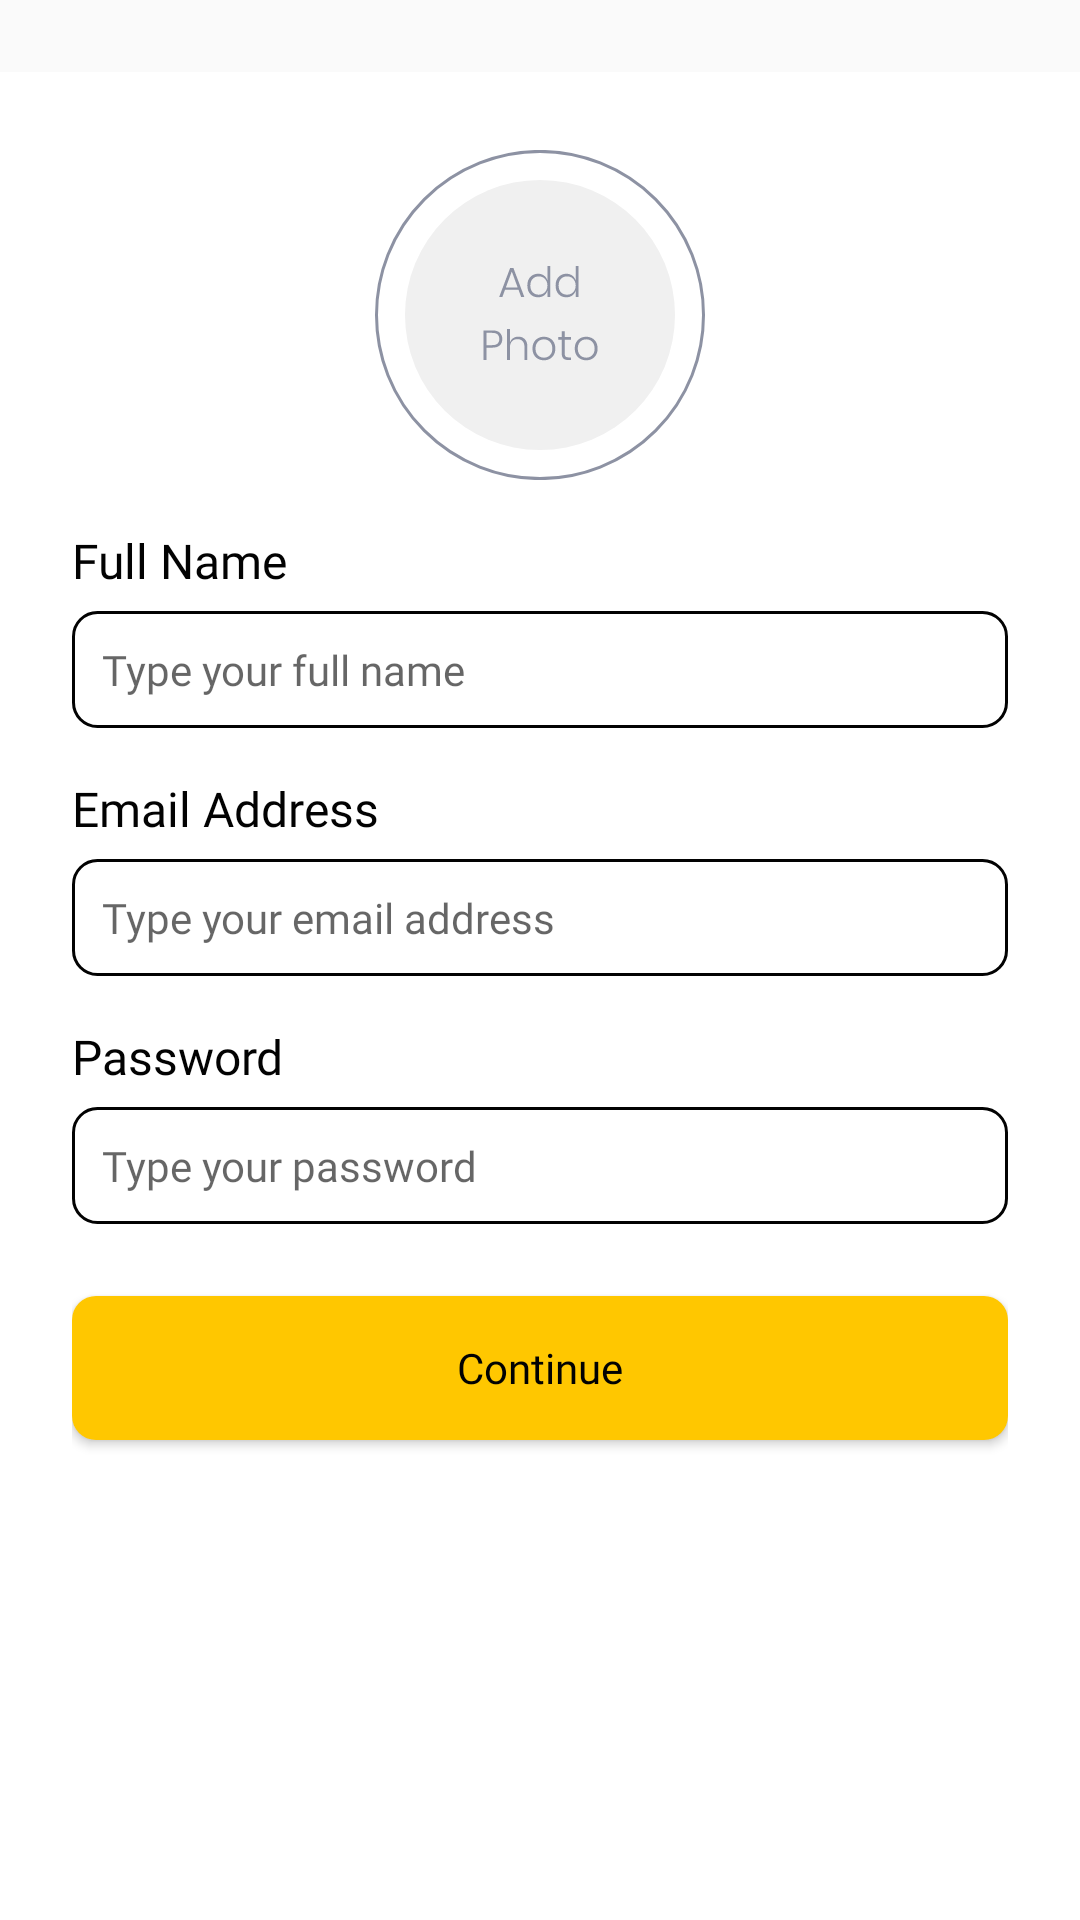

Android layout source for this screen:
<!-- AndroidManifest.xml: application theme AppTheme.noActionBar -->
<!-- res/layout/fragment_signup.xml -->
<?xml version="1.0" encoding="utf-8"?>
<androidx.core.widget.NestedScrollView xmlns:android="http://schemas.android.com/apk/res/android"
    xmlns:tools="http://schemas.android.com/tools"
    android:fillViewport="true"
    android:layout_width="match_parent"
    android:layout_height="match_parent"
    tools:context=".ui.auth.signup.SignupFragment">

    <LinearLayout
        android:orientation="vertical"
        android:paddingLeft="24dp"
        android:paddingRight="24dp"
        android:paddingTop="26dp"
        android:paddingBottom="26dp"
        android:layout_marginTop="24dp"
        android:background="#FFF"
        android:layout_width="match_parent"
        android:layout_height="match_parent">

        <ImageView
            android:id="@+id/ivProfile"
            android:layout_gravity="center"
            android:src="@drawable/ic_picture_empty"
            android:layout_width="110dp"
            android:layout_height="110dp"/>

        <TextView
            android:layout_marginTop="16dp"
            style="@style/TextView.PoppinsNormal16sp020202"
            android:text="Full Name"
            android:layout_width="match_parent"
            android:layout_height="wrap_content"/>

        <EditText
            android:id="@+id/etFullName"
            android:layout_marginTop="6dp"
            android:padding="10dp"
            style="@style/EditText.PoppinsNormal14sp8D92A3"
            android:hint="Type your full name"
            android:background="@drawable/shape_rectangle_outline_8_020202"
            android:layout_width="match_parent"
            android:layout_height="wrap_content"/>

        <TextView
            android:layout_marginTop="16dp"
            style="@style/TextView.PoppinsNormal16sp020202"
            android:text="Email Address"
            android:layout_width="match_parent"
            android:layout_height="wrap_content"/>

        <EditText
            android:id="@+id/etEmail"
            android:layout_marginTop="6dp"
            android:padding="10dp"
            style="@style/EditText.PoppinsNormal14sp8D92A3"
            android:hint="Type your email address"
            android:background="@drawable/shape_rectangle_outline_8_020202"
            android:layout_width="match_parent"
            android:layout_height="wrap_content"/>

        <TextView
            android:layout_marginTop="16dp"
            style="@style/TextView.PoppinsNormal16sp020202"
            android:text="Password"
            android:layout_width="match_parent"
            android:layout_height="wrap_content"/>

        <EditText
            android:id="@+id/etPassword"
            android:layout_marginTop="6dp"
            android:padding="10dp"
            style="@style/EditText.PoppinsNormal14sp8D92A3"
            android:hint="Type your password "
            android:inputType="textPassword"
            android:background="@drawable/shape_rectangle_outline_8_020202"
            android:layout_width="match_parent"
            android:layout_height="wrap_content"/>

        <Button
            android:id="@+id/btnContinue"
            android:text="Continue"
            android:textAllCaps="false"
            android:layout_marginTop="24dp"
            style="@style/Button.Primary"
            android:layout_width="match_parent"
            android:layout_height="wrap_content"/>

    </LinearLayout>
</androidx.core.widget.NestedScrollView>
<!-- resources referenced by this layout -->
<resources>
  <!-- drawable ic_picture_empty: vector/xml drawable (drawable, 5630 chars, omitted) -->
  <!-- drawable shape_rectangle_outline_8_020202 (drawable) -->
  <?xml version="1.0" encoding="utf-8"?>
  
  <shape xmlns:android="http://schemas.android.com/apk/res/android"
      android:shape="rectangle">
  
      <corners android:radius="8dp"/>
      <stroke android:color="#020202"
          android:width="1dp"/>
  
  </shape>
  <style name="Button.Primary">
          <item name="android:fontFamily">@font/poppins</item>
          <item name="android:textColor">#020202</item>
          <item name="android:textSize">14sp</item>
          <item name="android:background">@drawable/shape_rectangle_8_ffc700</item>
      </style>
  <style name="EditText.PoppinsNormal14sp8D92A3">
          <item name="android:fontFamily">@font/poppins</item>
          <item name="android:textColor">#8D92A3</item>
          <item name="android:textSize">14sp</item>
      </style>
  <style name="TextView.PoppinsNormal16sp020202">
          <item name="android:fontFamily">@font/poppins</item>
          <item name="android:textColor">#020202</item>
          <item name="android:textSize">16sp</item>
      </style>
  <style name="AppTheme.noActionBar" parent="Theme.AppCompat.Light.NoActionBar">
      </style>
  <!-- drawable shape_rectangle_8_ffc700 (drawable) -->
  <?xml version="1.0" encoding="utf-8"?>
  
  <shape xmlns:android="http://schemas.android.com/apk/res/android"
      android:shape="rectangle">
  
      <corners android:radius="8dp"/>
      <solid android:color="#FFC700"/>
  
  </shape>
</resources>
